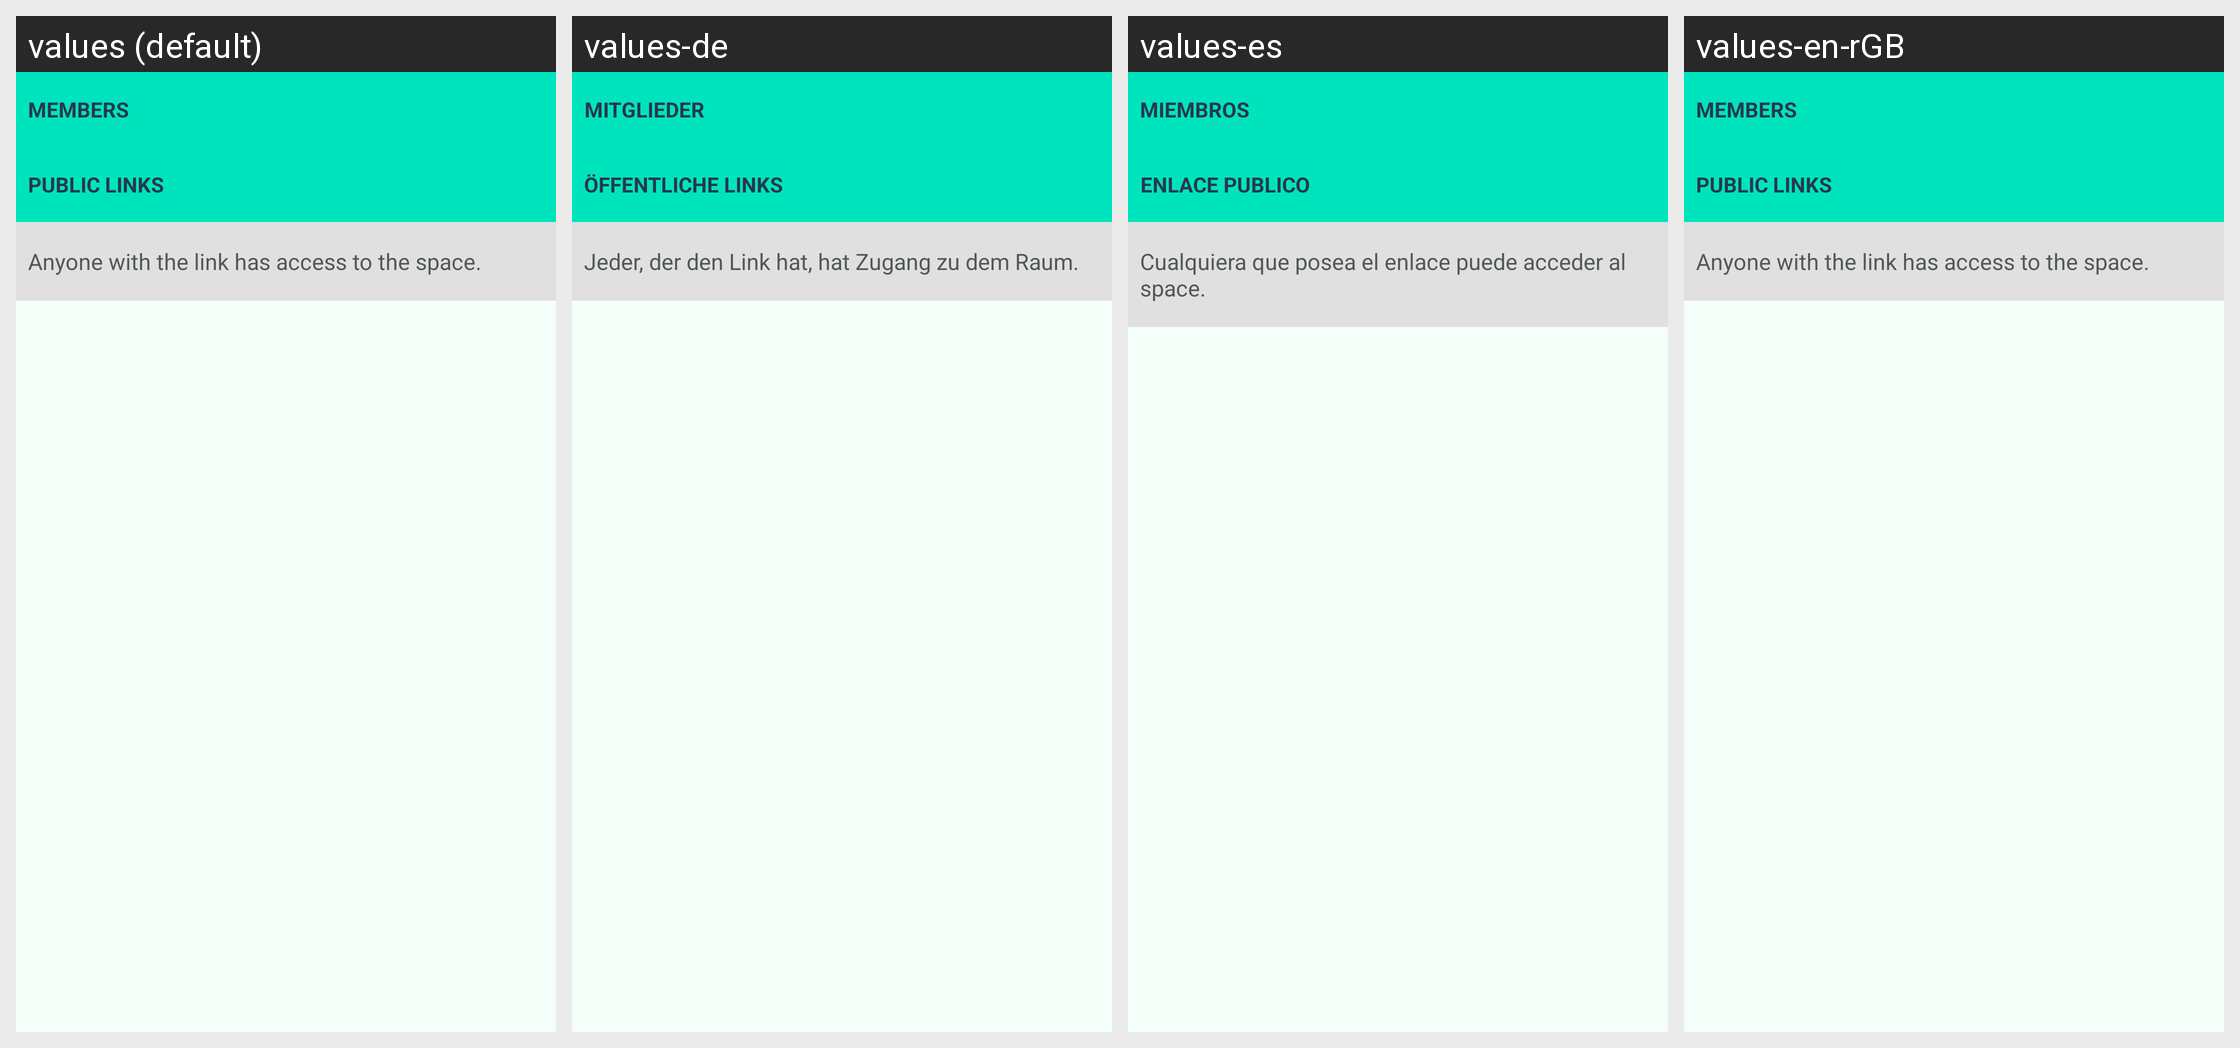

The Android screen above is rendered under several locales of the same app. Produce the string resources it draws, with the default and per-locale values.
Android screen res/layout/members_fragment.xml rendered under 4 locales, left to right: values (default), values-de, values-es, values-en-rGB. Device: Nexus 5 (rendered at 1080×1920; each locale shown at half size, 540×960, under a caption strip naming it); theme Theme.ownCloud.Toolbar.
Other locales in the repository, not shown: values-cs-rCZ, values-de-rDE, values-en-rUS, values-eo, values-et-rEE, values-fi-rFI, values-he, values-ja-rJP, values-ko, values-lo, values-nl, values-pt-rBR, values-pt-rPT, values-ru, values-sq, values-sv, values-tr, values-ug.
Strings drawn on this screen, with the default value and each locale's value (text and hints the layout hard-codes, and strings that could not be matched under every locale, appear in the picture but are not listed):

members_title
  values: Members
  values-de: Mitglieder
  values-es: Miembros
  values-en-rGB: Members

share_via_link_section_title
  values: Public links
  values-de: Öffentliche Links
  values-es: Enlace Publico
  values-en-rGB: Public links

share_warning_about_forwarding_space_public_links
  values: Anyone with the link has access to the space.
  values-de: Jeder, der den Link hat, hat Zugang zu dem Raum.
  values-es: Cualquiera que posea el enlace puede acceder al space.
  values-en-rGB: Anyone with the link has access to the space.  [not translated; the default value is used]
